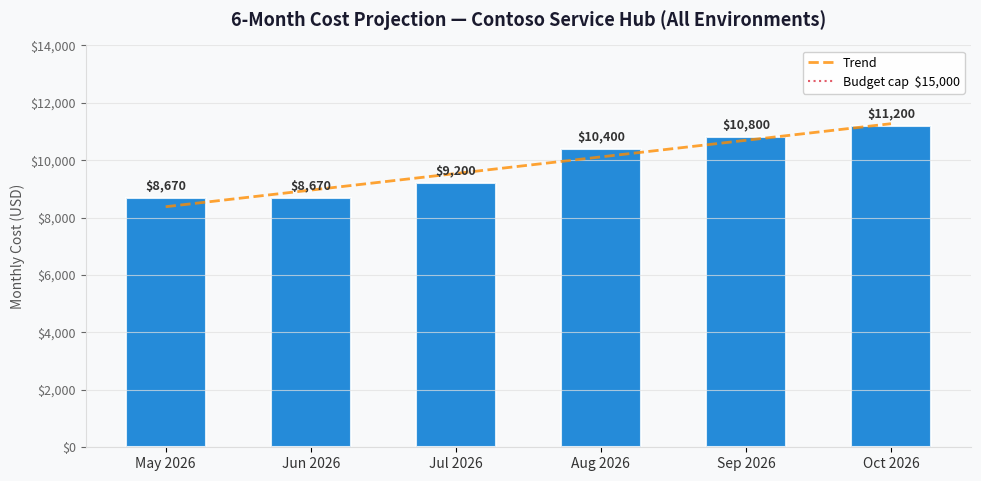

Write the Python code that produced this figure. (Note: this script raises an exception after producing the figure.)
import matplotlib.pyplot as plt
import matplotlib.ticker as mticker
import numpy as np

def generate_cost_projection_chart(
    months: list,
    costs: list,
    output_path: str = "03-des-cost-projection.png",
    budget_cap: float = None,
) -> None:
    """Render a bar + trend-line chart for 6-month cost projections."""
    fig, ax = plt.subplots(figsize=(10, 5))
    fig.patch.set_facecolor("#F8F9FA")
    ax.set_facecolor("#F8F9FA")

    x = np.arange(len(months))
    bar_color = "#0078D4"

    bars = ax.bar(x, costs, color=bar_color, alpha=0.85,
                  edgecolor="white", linewidth=1.5, width=0.55)

    for bar, cost in zip(bars, costs):
        ax.text(bar.get_x() + bar.get_width() / 2, bar.get_height() + max(costs) * 0.015,
                f"${cost:,.0f}", ha="center", va="bottom",
                fontsize=9, fontweight="bold", color="#333")

    z   = np.polyfit(x, costs, 1)
    p   = np.poly1d(z)
    x_smooth = np.linspace(0, len(months) - 1, 200)
    ax.plot(x_smooth, p(x_smooth), color="#FF8C00", linewidth=2,
            linestyle="--", alpha=0.8, label="Trend")

    if budget_cap is not None:
        ax.axhline(budget_cap, color="#DC3545", linewidth=1.5,
                   linestyle=":", alpha=0.8, label=f"Budget cap  ${budget_cap:,.0f}")

    ax.set_xticks(x)
    ax.set_xticklabels(months, fontsize=10, color="#333")
    ax.set_ylabel("Monthly Cost (USD)", fontsize=10, color="#555")
    ax.set_title("6-Month Cost Projection — Contoso Service Hub (All Environments)",
                 fontsize=13, fontweight="bold", color="#1A1A2E", pad=14)
    ax.yaxis.set_major_formatter(mticker.FuncFormatter(lambda v, _: f"${v:,.0f}"))
    ax.tick_params(axis="y", labelsize=9, colors="#666")
    ax.spines[["top", "right"]].set_visible(False)
    ax.spines[["left", "bottom"]].set_color("#DDD")
    ax.grid(axis="y", color="#E0E0E0", linewidth=0.8, alpha=0.7)
    ax.set_ylim(0, max(costs) * 1.25)

    ax.legend(fontsize=9, framealpha=0.9, edgecolor="#CCC")

    plt.tight_layout(pad=1.4)
    plt.savefig(output_path, dpi=150, bbox_inches="tight", facecolor=fig.get_facecolor())
    plt.close()
    print(f"Generated: {output_path}")


# 6-month projection: MVP steady state (months 1-3), then growth at Release 1.0
months = ["May 2026", "Jun 2026", "Jul 2026", "Aug 2026", "Sep 2026", "Oct 2026"]
costs  = [8670, 8670, 9200, 10400, 10800, 11200]
generate_cost_projection_chart(
    months, costs,
    output_path="agent-output/contoso-service-hub-run-2/03-des-cost-projection.png",
    budget_cap=15000,
)
